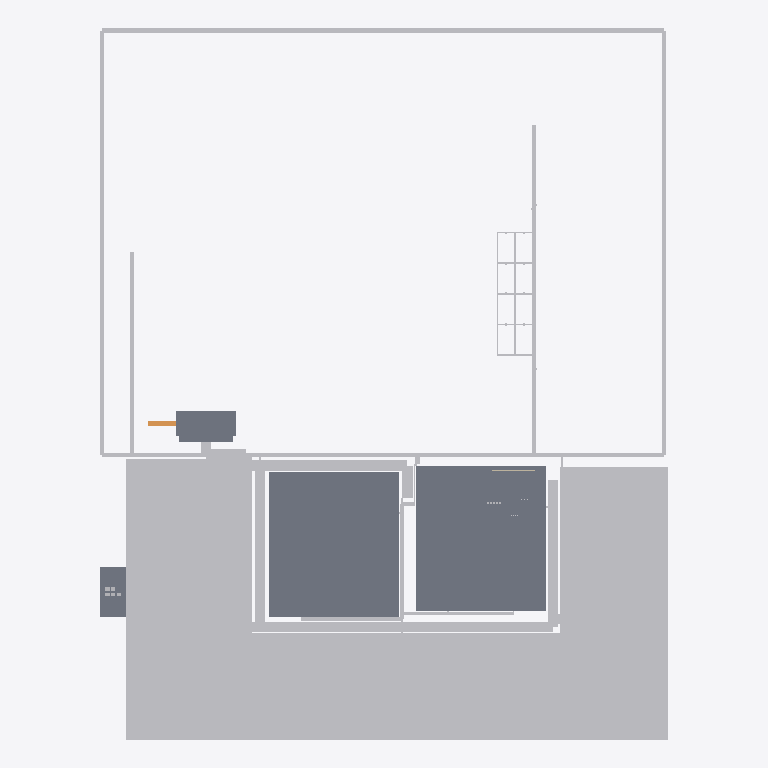
Plan cut of the same IFC building model at storey 'sports level 1' (level 0.00 m, cut at 1.40 m), seen from above with north up, elements coloured by IFC class (only those large enough to see are counted): 393 other elements (light grey), 5 slabs (grey), 1 ramp (orange), 1 wall (beige). Cut surfaces are drawn darker.
Extent 398.5 m × 498.5 m × 17.0 m (x, y, z). Storeys (2): sports level 1 at 0.00 m; events level 1 at 0.00 m. Elements (3869): 1887 IfcBeam, 1588 IfcBuildingElementProxy, 156 IfcCurtainWall, 118 IfcWall, 70 IfcColumn, 16 IfcDoor, 10 IfcSanitaryTerminal, 8 IfcRoof, 6 IfcSlab, 5 IfcFurnishingElement, 4 IfcCovering, 1 IfcRamp.

HEADER;
FILE_DESCRIPTION(('ViewDefinition[DesignTransferView]'),'2;1');
FILE_NAME('/dev/null','2026-10-01T20:35:28-07:00',(''),(''),'IfcOpenShell 0.8.5-post1','IfcOpenShell 0.8.5-post1','Nobody');
FILE_SCHEMA(('IFC4'));
ENDSEC;
DATA;
#1=IFCPROJECT('05wFEsEr54NAsYon8mWRwF',$,'Worldwide Stages option-06 | Schematic',$,$,$,$,(#10),#5);
#12=IFCSITE('0_pdb_EH52tvXU68FQsezI',$,'Assumed design envelope, unverified parcel',$,$,$,$,$,$,$,$,$,$,$);
#14=IFCBUILDING('39lavzZwv25gvWWP55csAE',$,'sports option-06',$,$,$,$,$,$,$,$,$);
#18=IFCBUILDING('0Zh222yKXEUf_y7u8qeHwF',$,'events option-06',$,$,$,$,$,$,$,$,$);
#16=IFCBUILDINGSTOREY('3lFW1Y_f12kgPf9Wl16r2L',$,'sports level 1',$,$,$,$,$,$,0.0);
#19=IFCBUILDINGSTOREY('2Oui0QOln0PeSXjHFovpNb',$,'events level 1',$,$,$,$,$,$,0.0);
#42913=IFCBUILDINGELEMENTPROXY('0tQht$q2z3Ew23gkH3Ngam',$,'option-06-lot-2 actual paved lot',$,$,#42919,#42914,$,$);
#42890=IFCBUILDINGELEMENTPROXY('1PTmyRoWDCtfurlqHPYWEG',$,'option-06-lot-1 actual paved lot',$,$,#42897,#42892,$,$);
#113=IFCSLAB('3lqCHB1x97qAYprmXaKchK',$,'sports hall floor',$,$,#120,#115,$,$);
#20998=IFCSLAB('034TXxJyPEKwYJGpjSEGlq',$,'events hall floor',$,$,#21005,#21000,$,$);
#42934=IFCBUILDINGELEMENTPROXY('3LK7soFinEWOenRCNRqJ8N',$,'option-06-lot-3 actual paved lot',$,$,#42940,#42935,$,$);
#95752=IFCBUILDINGELEMENTPROXY('1ick7opgX2ORN6RvRQL5KR',$,'hall-front corridor 0',$,$,#95758,#95753,$,$);
#96211=IFCBUILDINGELEMENTPROXY('1mHrQE4h1EHP4HkBqYglFD',$,'outdoor-perimeter corridor 1',$,$,#96217,#96212,$,$);
#96177=IFCBUILDINGELEMENTPROXY('22C2B0aATFIfQR_Sa235i6',$,'outdoor-front-spine corridor 0',$,$,#96183,#96178,$,$);
#96194=IFCBUILDINGELEMENTPROXY('2yHzA0elr61RncJuDeLoTy',$,'outdoor-perimeter corridor 0',$,$,#96200,#96195,$,$);
#96228=IFCBUILDINGELEMENTPROXY('1VnTbvOJD0VOj$N3QZ19FP',$,'outdoor-perimeter corridor 2',$,$,#96234,#96229,$,$);
#95786=IFCBUILDINGELEMENTPROXY('1B8imKkdD4KuDFYdI$QFDg',$,'sports-rear corridor 0',$,$,#95792,#95787,$,$);
#95769=IFCBUILDINGELEMENTPROXY('3_N7MfI41EuRgscIc0sTou',$,'sports-west-service corridor 0',$,$,#95775,#95770,$,$);
#92554=IFCSLAB('3y4VCwKcLEXOxrPXSd7O5W',$,'option-06 Landscape Permanent stage timber performance floor',$,$,#92560,#92555,$,$);
#95820=IFCBUILDINGELEMENTPROXY('0WZ0UUhT9CwhrCtRXcwnzr',$,'event-east-service corridor 0',$,$,#95826,#95821,$,$);
#96245=IFCBUILDINGELEMENTPROXY('3ZbZNk9u52u98HKr7tkhUq',$,'soccer-pickle-shared corridor 0',$,$,#96251,#96246,$,$);
#95291=IFCSLAB('184CBG5QPB1eHxoGJbzn4c',$,'20MW utility reservation',$,$,#95297,#95292,$,$);
#96721=IFCBUILDINGELEMENTPROXY('2K_SEXzrb4tg9TrCWlNlzn',$,'venue-public-entry corridor 0',$,$,#96727,#96722,$,$);
#96806=IFCBUILDINGELEMENTPROXY('3DKnRD2mjD4BZFNE8kkWDK',$,'lot-2-accessible-link corridor 1',$,$,#96812,#96807,$,$);
#95939=IFCBUILDINGELEMENTPROXY('11FAWo3Gb1YvD2faadu$QI',$,'public-hall-park-1 corridor 0',$,$,#95945,#95940,$,$);
#95922=IFCBUILDINGELEMENTPROXY('1cBLItHn90Zfpn9xW7y631',$,'hall-forecourt-link corridor 0',$,$,#95928,#95923,$,$);
#95803=IFCBUILDINGELEMENTPROXY('1JMhLbO_94YRJYA3jgKNSX',$,'sports-loading-spur corridor 0',$,$,#95809,#95804,$,$);
#93869=IFCSLAB('1u$rWrTzbFvfxGaTIJ9BJv',$,'option-06 Landscape Secure stage backstage floor',$,$,#93875,#93870,$,$);
#96279=IFCBUILDINGELEMENTPROXY('0QBgQtmyL5NhYqb8cs6x$o',$,'pickle-longitudinal-2 corridor 0',$,$,#96285,#96280,$,$);
#95871=IFCBUILDINGELEMENTPROXY('3WVid9TfHCMgxoMOnpwG8j',$,'stage-production corridor 0',$,$,#95877,#95872,$,$);
#96143=IFCBUILDINGELEMENTPROXY('2aCrsdhIb6GAwiGNtuIJce',$,'event-hall-front-walk corridor 0',$,$,#96149,#96144,$,$);
#94064=IFCRAMP('1aMHo7vXr9FfNXmmfVB0XM',$,'option-06 Landscape Stage low gradient performer access ramp',$,$,#94070,#94065,$,$);
#96908=IFCBUILDINGELEMENTPROXY('1k$9nN6p9DZQwaxiPG4iOC',$,'event-arrival-link corridor 0',$,$,#96914,#96909,$,$);
#96262=IFCBUILDINGELEMENTPROXY('3$GQL3ZFXCxxmuqK7AjTwt',$,'pickle-longitudinal-1 corridor 0',$,$,#96268,#96263,$,$);
#96857=IFCBUILDINGELEMENTPROXY('2Tdaq9vfXFVvX62h9zWJG$',$,'lot-3-accessible-link corridor 1',$,$,#96863,#96858,$,$);
#95888=IFCBUILDINGELEMENTPROXY('29Lj6ppO50neb4G6Z5_YUG',$,'stage-production corridor 1',$,$,#95894,#95889,$,$);
#96313=IFCBUILDINGELEMENTPROXY('1EMkiiNRT8JP2iGCqSWf2V',$,'pickle-cross-1 corridor 0',$,$,#96319,#96314,$,$);
#96347=IFCBUILDINGELEMENTPROXY('1OrJRl4vvBfRc$0wuZ$9M0',$,'pickle-cross-3 corridor 0',$,$,#96353,#96348,$,$);
#96364=IFCBUILDINGELEMENTPROXY('3A8TQLi6XBGPfxtyAr8vJD',$,'pickle-cross-4 corridor 0',$,$,#96370,#96365,$,$);
#95956=IFCBUILDINGELEMENTPROXY('29AajETw13KxDBVIMmZfSy',$,'public-hall-park-1 corridor 1',$,$,#95962,#95957,$,$);
#42602=IFCWALL('3wS_VUChLCU8vqhiS1jDmB',$,'Office suite 5000sf rearwall',$,$,#42608,#42603,$,$);
#92461=IFCBUILDINGELEMENTPROXY('2fubt7mJz3qxE65RhZPh9u',$,'option-06 protected parking walk 0',$,$,#92467,#92462,$,$);
#42989=IFCBUILDINGELEMENTPROXY('1jZ$TfvbTBZ9N4pt88dByw',$,'option-06-stall-0002',$,$,#42995,#42990,$,$);
#60813=IFCBUILDINGELEMENTPROXY('1eLIXzwRzFkBbws_D$GzV3',$,'option-06-stall-0542',$,$,#60819,#60814,$,$);
#60780=IFCBUILDINGELEMENTPROXY('2fTLTDfTL4Be1F1D9FVGMV',$,'option-06-stall-0541',$,$,#60786,#60781,$,$);
#83550=IFCBUILDINGELEMENTPROXY('03ouLNwGf0pglhVw6QlhmJ',$,'option-06-stall-1231',$,$,#83556,#83551,$,$);
#83583=IFCBUILDINGELEMENTPROXY('1iMg1WnrT4JhlVBuebQZ5O',$,'option-06-stall-1232',$,$,#83589,#83584,$,$);
#92510=IFCBUILDINGELEMENTPROXY('0KiXqd5aH75Blm4DCA7INl',$,'option-06 protected parking walk 2',$,$,#92516,#92511,$,$);
#96007=IFCBUILDINGELEMENTPROXY('3MgP8fa5z5Q95BRpG0s8fl',$,'public-hall-park-3 corridor 1',$,$,#96013,#96008,$,$);
#95973=IFCBUILDINGELEMENTPROXY('3TYYc87pvDCP8Q7reIdkIn',$,'public-hall-park-2 corridor 0',$,$,#95979,#95974,$,$);
#96381=IFCBUILDINGELEMENTPROXY('02HeeJ8Wb9qxVM3mmN4cEt',$,'pickle-cross-5 corridor 0',$,$,#96387,#96382,$,$);
#42955=IFCBUILDINGELEMENTPROXY('1zLl1vZ0j9EfnvBZAbr0Jv',$,'option-06-stall-0001',$,$,#42961,#42956,$,$);
#43023=IFCBUILDINGELEMENTPROXY('2_bZJKXBv84Q5$blTxsqJ8',$,'option-06-stall-0003',$,$,#43029,#43024,$,$);
#43056=IFCBUILDINGELEMENTPROXY('3W6oDa9ybEzOQwut2IZDH6',$,'option-06-stall-0004',$,$,#43062,#43057,$,$);
#43089=IFCBUILDINGELEMENTPROXY('0Qgw5y3C5AQeW7E$1z$_My',$,'option-06-stall-0005',$,$,#43095,#43090,$,$);
#43155=IFCBUILDINGELEMENTPROXY('0EtlT0K_bFXu0rrxg9CNJx',$,'option-06-stall-0007',$,$,#43161,#43156,$,$);
#43287=IFCBUILDINGELEMENTPROXY('2fapos2DHCxw5OlOsXGUci',$,'option-06-stall-0011',$,$,#43293,#43288,$,$);
#43354=IFCBUILDINGELEMENTPROXY('04b8bJDRX3KBQwdTxOHyN9',$,'option-06-stall-0013',$,$,#43360,#43355,$,$);
#43387=IFCBUILDINGELEMENTPROXY('0w0E5FygrFmO2GBq0YV5IQ',$,'option-06-stall-0014',$,$,#43393,#43388,$,$);
#43420=IFCBUILDINGELEMENTPROXY('2hlgBhY6T0yxQITI06mX6j',$,'option-06-stall-0015',$,$,#43426,#43421,$,$);
#43453=IFCBUILDINGELEMENTPROXY('1GntU3Msv3KRDIZOhv1$d$',$,'option-06-stall-0016',$,$,#43459,#43454,$,$);
#43486=IFCBUILDINGELEMENTPROXY('1hOAHHnDTB$ws0iCKokkhS',$,'option-06-stall-0017',$,$,#43492,#43487,$,$);
#43552=IFCBUILDINGELEMENTPROXY('3$JsyZSQ5EpeTmiYvk$iY5',$,'option-06-stall-0019',$,$,#43558,#43553,$,$);
#43519=IFCBUILDINGELEMENTPROXY('3z$Li$u6DEpeTF2elxDW47',$,'option-06-stall-0018',$,$,#43525,#43520,$,$);
#43585=IFCBUILDINGELEMENTPROXY('3XHv6Ri21C5hlHbAfUNJu8',$,'option-06-stall-0020',$,$,#43591,#43586,$,$);
#43618=IFCBUILDINGELEMENTPROXY('3YfPe6DlT2l8Ep2IuB_jNn',$,'option-06-stall-0021',$,$,#43624,#43619,$,$);
#43651=IFCBUILDINGELEMENTPROXY('2kSmBHk91BOB6v$zg9Rbr7',$,'option-06-stall-0022',$,$,#43657,#43652,$,$);
#43717=IFCBUILDINGELEMENTPROXY('0cI1oT9er6A9eODXBuwNxn',$,'option-06-stall-0024',$,$,#43723,#43718,$,$);
#43750=IFCBUILDINGELEMENTPROXY('1USk7jXrP2lfxfNArKaI_X',$,'option-06-stall-0025',$,$,#43756,#43751,$,$);
#43817=IFCBUILDINGELEMENTPROXY('0eS5sMnHX2MR53cVzu$Ide',$,'option-06-stall-0027',$,$,#43823,#43818,$,$);
#43850=IFCBUILDINGELEMENTPROXY('2RJAjjo6DCkg0kWV_ecaLp',$,'option-06-stall-0028',$,$,#43856,#43851,$,$);
#43883=IFCBUILDINGELEMENTPROXY('00ffM1kgzClhzDdWFF$VsB',$,'option-06-stall-0029',$,$,#43889,#43884,$,$);
#43949=IFCBUILDINGELEMENTPROXY('1chdL5qyz6JeZmHoV$wtSN',$,'option-06-stall-0031',$,$,#43955,#43950,$,$);
#43916=IFCBUILDINGELEMENTPROXY('2v5eh68P15IfvPcV$mEToL',$,'option-06-stall-0030',$,$,#43922,#43917,$,$);
#44015=IFCBUILDINGELEMENTPROXY('3nyky$oXr25va0L5c6TQRU',$,'option-06-stall-0033',$,$,#44021,#44016,$,$);
#43982=IFCBUILDINGELEMENTPROXY('0qhbVdyiDCGhduIyJ$74KT',$,'option-06-stall-0032',$,$,#43988,#43983,$,$);
#44081=IFCBUILDINGELEMENTPROXY('2EGdNXm4r4ZxOZJ_Qp1PX$',$,'option-06-stall-0035',$,$,#44087,#44082,$,$);
#44048=IFCBUILDINGELEMENTPROXY('0GKleYF3L63wqvR22uKBV5',$,'option-06-stall-0034',$,$,#44054,#44049,$,$);
#44114=IFCBUILDINGELEMENTPROXY('0BOO9Q7oPEshSYH1GjU5Id',$,'option-06-stall-0036',$,$,#44120,#44115,$,$);
#44180=IFCBUILDINGELEMENTPROXY('0dnPBBnen2bBaAGJxwjIWE',$,'option-06-stall-0038',$,$,#44186,#44181,$,$);
#44246=IFCBUILDINGELEMENTPROXY('3cSqvqIzfBtASm5lgLOa5D',$,'option-06-stall-0040',$,$,#44252,#44247,$,$);
#44213=IFCBUILDINGELEMENTPROXY('2MYMFVfbrFN8i6z0t1$ZIa',$,'option-06-stall-0039',$,$,#44219,#44214,$,$);
#44279=IFCBUILDINGELEMENTPROXY('3CJ2NoFvD25OBbHLelgfX1',$,'option-06-stall-0041',$,$,#44285,#44280,$,$);
#44345=IFCBUILDINGELEMENTPROXY('1gjLkjOXbBie5XwbJjpz4I',$,'option-06-stall-0043',$,$,#44351,#44346,$,$);
#44312=IFCBUILDINGELEMENTPROXY('0sQl2pNC1EAAxm0wzVBWBE',$,'option-06-stall-0042',$,$,#44318,#44313,$,$);
#44378=IFCBUILDINGELEMENTPROXY('3DMvxVUQn4lglTswC45J9D',$,'option-06-stall-0044',$,$,#44384,#44379,$,$);
#44444=IFCBUILDINGELEMENTPROXY('20z2qGMrrFThBUMzp_xbox',$,'option-06-stall-0046',$,$,#44450,#44445,$,$);
#44411=IFCBUILDINGELEMENTPROXY('1NXhVY2aP2Fw0LZLZy$DEJ',$,'option-06-stall-0045',$,$,#44417,#44412,$,$);
#44510=IFCBUILDINGELEMENTPROXY('2Lap9vDl5E0B8yKTi9WRI9',$,'option-06-stall-0048',$,$,#44516,#44511,$,$);
#44477=IFCBUILDINGELEMENTPROXY('2DZNt8B$z93BwokjmH4Ger',$,'option-06-stall-0047',$,$,#44483,#44478,$,$);
#44576=IFCBUILDINGELEMENTPROXY('0snl9g7avEVgQUIm6nrNHD',$,'option-06-stall-0050',$,$,#44582,#44577,$,$);
#44609=IFCBUILDINGELEMENTPROXY('37giAUOHn4KRgssXVESGT$',$,'option-06-stall-0051',$,$,#44615,#44610,$,$);
#44642=IFCBUILDINGELEMENTPROXY('3evTKjIDH2gBCj7xE1eUfD',$,'option-06-stall-0052',$,$,#44648,#44643,$,$);
#44675=IFCBUILDINGELEMENTPROXY('0tlWOd7SDBuwWBvg2kdeXf',$,'option-06-stall-0053',$,$,#44681,#44676,$,$);
#45666=IFCBUILDINGELEMENTPROXY('0UddCVV_D5P8eh6sUa0GGh',$,'option-06-stall-0083',$,$,#45672,#45667,$,$);
#45732=IFCBUILDINGELEMENTPROXY('23OG_bf6D6AAIaN_Xo1lpH',$,'option-06-stall-0085',$,$,#45738,#45733,$,$);
#45699=IFCBUILDINGELEMENTPROXY('2nyDKGKkD49v2H67kh_Zou',$,'option-06-stall-0084',$,$,#45705,#45700,$,$);
#45765=IFCBUILDINGELEMENTPROXY('2DTclNAQLEGvm5g4D6L3r_',$,'option-06-stall-0086',$,$,#45771,#45766,$,$);
#45798=IFCBUILDINGELEMENTPROXY('3cAFriwjL7WejDtZmtxRBo',$,'option-06-stall-0087',$,$,#45804,#45799,$,$);
#45831=IFCBUILDINGELEMENTPROXY('2xxfFOpXH0rAwSx3jkqoTS',$,'option-06-stall-0088',$,$,#45837,#45832,$,$);
#45864=IFCBUILDINGELEMENTPROXY('1Ysj4GA39FpuchaahNayrj',$,'option-06-stall-0089',$,$,#45870,#45865,$,$);
#45897=IFCBUILDINGELEMENTPROXY('16dQfGkabCeOQGvcTYTeTA',$,'option-06-stall-0090',$,$,#45903,#45898,$,$);
#45930=IFCBUILDINGELEMENTPROXY('16CkOKXeP0lBrzMg1bUNQo',$,'option-06-stall-0091',$,$,#45936,#45931,$,$);
#45963=IFCBUILDINGELEMENTPROXY('2BymeG0mv65QTiOU4h6bGX',$,'option-06-stall-0092',$,$,#45969,#45964,$,$);
#46029=IFCBUILDINGELEMENTPROXY('0fIymMga1FtgnkMu_CGJeD',$,'option-06-stall-0094',$,$,#46035,#46030,$,$);
#46095=IFCBUILDINGELEMENTPROXY('1XWzcBd4L6ixck6LkIqRKB',$,'option-06-stall-0096',$,$,#46101,#46096,$,$);
#46062=IFCBUILDINGELEMENTPROXY('3swzpKYS53SA6QTFbRoeDv',$,'option-06-stall-0095',$,$,#46068,#46063,$,$);
#46161=IFCBUILDINGELEMENTPROXY('12Zjhd1eH4rBtdrGQWJXhT',$,'option-06-stall-0098',$,$,#46167,#46162,$,$);
#46128=IFCBUILDINGELEMENTPROXY('1rpg6liyTD1e1gTo$NI9QJ',$,'option-06-stall-0097',$,$,#46134,#46129,$,$);
#46227=IFCBUILDINGELEMENTPROXY('2mI0YiF5z988L2v_pvU93f',$,'option-06-stall-0100',$,$,#46233,#46228,$,$);
#46260=IFCBUILDINGELEMENTPROXY('1PKuMtIkr8JfTLFmLKrik8',$,'option-06-stall-0101',$,$,#46266,#46261,$,$);
#46194=IFCBUILDINGELEMENTPROXY('0CB1LzqSvFWBKuamFmOjGR',$,'option-06-stall-0099',$,$,#46200,#46195,$,$);
#46326=IFCBUILDINGELEMENTPROXY('13tMhmqRP2lQ$$mZ9Uir7f',$,'option-06-stall-0103',$,$,#46332,#46327,$,$);
#46359=IFCBUILDINGELEMENTPROXY('0b2NMlADr3eway3cruQSL8',$,'option-06-stall-0104',$,$,#46365,#46360,$,$);
#46293=IFCBUILDINGELEMENTPROXY('0Y89OFSMr9jPCcqnpMZ47P',$,'option-06-stall-0102',$,$,#46299,#46294,$,$);
#46425=IFCBUILDINGELEMENTPROXY('2iLOkJklz1pR__lvpBpD74',$,'option-06-stall-0106',$,$,#46431,#46426,$,$);
#46491=IFCBUILDINGELEMENTPROXY('0hhyle2bL6I8mdIN0ISt22',$,'option-06-stall-0108',$,$,#46497,#46492,$,$);
#46458=IFCBUILDINGELEMENTPROXY('23_Nx$z9129vydVjquUXFr',$,'option-06-stall-0107',$,$,#46464,#46459,$,$);
#46524=IFCBUILDINGELEMENTPROXY('3XEcADmTnCzRhpqhJGE22h',$,'option-06-stall-0109',$,$,#46530,#46525,$,$);
#46590=IFCBUILDINGELEMENTPROXY('0ukqpZB$H80fvCNFGv0HrG',$,'option-06-stall-0111',$,$,#46596,#46591,$,$);
#46623=IFCBUILDINGELEMENTPROXY('06JoJtiNH4KQxRz$j3iQM9',$,'option-06-stall-0112',$,$,#46629,#46624,$,$);
#46656=IFCBUILDINGELEMENTPROXY('3XCzUdSnb4ggD_ta1myorl',$,'option-06-stall-0113',$,$,#46662,#46657,$,$);
#46689=IFCBUILDINGELEMENTPROXY('22kRdNeXv9Wecbhep$noC7',$,'option-06-stall-0114',$,$,#46695,#46690,$,$);
#46722=IFCBUILDINGELEMENTPROXY('3rTjmwI1LBMhQXTHCSs6lK',$,'option-06-stall-0115',$,$,#46728,#46723,$,$);
#46788=IFCBUILDINGELEMENTPROXY('2mB3WhBe1B6uW330sITIr3',$,'option-06-stall-0117',$,$,#46794,#46789,$,$);
#46755=IFCBUILDINGELEMENTPROXY('0LZfBCsd1A6vS2SrCOiNJg',$,'option-06-stall-0116',$,$,#46761,#46756,$,$);
#46821=IFCBUILDINGELEMENTPROXY('0Tz30jgtHEfuqGeZ$aM6SG',$,'option-06-stall-0118',$,$,#46827,#46822,$,$);
#46854=IFCBUILDINGELEMENTPROXY('2luo76VpnAge9kTjIAlrhL',$,'option-06-stall-0119',$,$,#46860,#46855,$,$);
#46887=IFCBUILDINGELEMENTPROXY('1ILLwrAbz9lvIrQiI5PCiO',$,'option-06-stall-0120',$,$,#46893,#46888,$,$);
#46953=IFCBUILDINGELEMENTPROXY('2Jwm1leon3MA4PTL$EXMvp',$,'option-06-stall-0122',$,$,#46959,#46954,$,$);
#46986=IFCBUILDINGELEMENTPROXY('3WHbBXsmHDMgLNLz1OnYi3',$,'option-06-stall-0123',$,$,#46992,#46987,$,$);
#47019=IFCBUILDINGELEMENTPROXY('0LcSbyhMfBeASN2CVIf2XI',$,'option-06-stall-0124',$,$,#47025,#47020,$,$);
#47085=IFCBUILDINGELEMENTPROXY('0eerp2oujFbB2IHZ3WIpdi',$,'option-06-stall-0126',$,$,#47091,#47086,$,$);
#47052=IFCBUILDINGELEMENTPROXY('3a1qxVoZz0Sw2FzIq_qOnD',$,'option-06-stall-0125',$,$,#47058,#47053,$,$);
#47118=IFCBUILDINGELEMENTPROXY('1NJqg4yl92Awk4urN$_dUE',$,'option-06-stall-0127',$,$,#47124,#47119,$,$);
#47184=IFCBUILDINGELEMENTPROXY('3Ap5HUpVf2SRt46mcchgmS',$,'option-06-stall-0129',$,$,#47190,#47185,$,$);
#47151=IFCBUILDINGELEMENTPROXY('3dOBxzB0v6D9Zip3DgB9b6',$,'option-06-stall-0128',$,$,#47157,#47152,$,$);
#47217=IFCBUILDINGELEMENTPROXY('2Z5gGRpOP9z9wGTdx0vs$j',$,'option-06-stall-0130',$,$,#47223,#47218,$,$);
#47250=IFCBUILDINGELEMENTPROXY('0sNok69oL9Ugm0HrzIB8gv',$,'option-06-stall-0131',$,$,#47256,#47251,$,$);
#47283=IFCBUILDINGELEMENTPROXY('05$$9eB4n1JOFRfdFK80N9',$,'option-06-stall-0132',$,$,#47289,#47284,$,$);
#47382=IFCBUILDINGELEMENTPROXY('2ZByjgpL59dP1eDZG_4tzZ',$,'option-06-stall-0135',$,$,#47388,#47383,$,$);
#47349=IFCBUILDINGELEMENTPROXY('3f4BhY9DL3EBXr1e5Hwib$',$,'option-06-stall-0134',$,$,#47355,#47350,$,$);
#47448=IFCBUILDINGELEMENTPROXY('3d6csDe6L6KPTKsYF8$KHZ',$,'option-06-stall-0137',$,$,#47454,#47449,$,$);
#47415=IFCBUILDINGELEMENTPROXY('1AsTVFsknFpBGc8lQ5AxHn',$,'option-06-stall-0136',$,$,#47421,#47416,$,$);
#48438=IFCBUILDINGELEMENTPROXY('2ok5cn$HL0SAnEDbitFp3v',$,'option-06-stall-0167',$,$,#48444,#48439,$,$);
#48471=IFCBUILDINGELEMENTPROXY('37hBS1OQT5lQEz5NHb7DLd',$,'option-06-stall-0168',$,$,#48477,#48472,$,$);
#48504=IFCBUILDINGELEMENTPROXY('2RRsb4J$H4MRHBiuZW3aO4',$,'option-06-stall-0169',$,$,#48510,#48505,$,$);
#48570=IFCBUILDINGELEMENTPROXY('1E7KJ8coP3NecE$gowW94n',$,'option-06-stall-0171',$,$,#48576,#48571,$,$);
#48537=IFCBUILDINGELEMENTPROXY('0$wrLV0YDE6fPJgnyJxv4V',$,'option-06-stall-0170',$,$,#48543,#48538,$,$);
#48603=IFCBUILDINGELEMENTPROXY('0aelrAIKD9D8Nos9E5pBjq',$,'option-06-stall-0172',$,$,#48609,#48604,$,$);
#48669=IFCBUILDINGELEMENTPROXY('1d1DeG09P77wHBT79gWx43',$,'option-06-stall-0174',$,$,#48675,#48670,$,$);
#48636=IFCBUILDINGELEMENTPROXY('3CSt87r9z9Swe79N3aKrBn',$,'option-06-stall-0173',$,$,#48642,#48637,$,$);
#48735=IFCBUILDINGELEMENTPROXY('2_IM37WcHF$Q3lPKUx82Hx',$,'option-06-stall-0176',$,$,#48741,#48736,$,$);
#48702=IFCBUILDINGELEMENTPROXY('0Mbn97$gHAL8k0ix8$zCYB',$,'option-06-stall-0175',$,$,#48708,#48703,$,$);
#48801=IFCBUILDINGELEMENTPROXY('0Sdm5GMiX6teI3IoHfu0gl',$,'option-06-stall-0178',$,$,#48807,#48802,$,$);
#48867=IFCBUILDINGELEMENTPROXY('3g3_P0YTTAzA0LXgo_GoK6',$,'option-06-stall-0180',$,$,#48873,#48868,$,$);
#48834=IFCBUILDINGELEMENTPROXY('0HU40uwwb87f0BXlA5bdYd',$,'option-06-stall-0179',$,$,#48840,#48835,$,$);
#48900=IFCBUILDINGELEMENTPROXY('2Cvp1_1l59Ff16t4oZUpMb',$,'option-06-stall-0181',$,$,#48906,#48901,$,$);
#48966=IFCBUILDINGELEMENTPROXY('3hBqHrorDAbQSa1VwIWuvs',$,'option-06-stall-0183',$,$,#48972,#48967,$,$);
#48933=IFCBUILDINGELEMENTPROXY('3GsHWpV1v2c9UqG2nN89JB',$,'option-06-stall-0182',$,$,#48939,#48934,$,$);
#48999=IFCBUILDINGELEMENTPROXY('08O7K9H8DEbOSeeK5dibvK',$,'option-06-stall-0184',$,$,#49005,#49000,$,$);
#49032=IFCBUILDINGELEMENTPROXY('2hLpIXCjXEbQoY7oTxBQd$',$,'option-06-stall-0185',$,$,#49038,#49033,$,$);
#49098=IFCBUILDINGELEMENTPROXY('1SIt8hcsL1fxr4RK7l$Cbv',$,'option-06-stall-0187',$,$,#49104,#49099,$,$);
#49065=IFCBUILDINGELEMENTPROXY('0BuDuzmubFsf$fEo3xZQbu',$,'option-06-stall-0186',$,$,#49071,#49066,$,$);
#49131=IFCBUILDINGELEMENTPROXY('2CMHxBPxzD68otIgKwIO7$',$,'option-06-stall-0188',$,$,#49137,#49132,$,$);
#49230=IFCBUILDINGELEMENTPROXY('1meiTg2ezFKBh8arU3yKKS',$,'option-06-stall-0191',$,$,#49236,#49231,$,$);
#49197=IFCBUILDINGELEMENTPROXY('2kyFkl2vX7WeZFGHTvQhfp',$,'option-06-stall-0190',$,$,#49203,#49198,$,$);
#49263=IFCBUILDINGELEMENTPROXY('0MFfq0BfD3XBJ7VyfhLoIQ',$,'option-06-stall-0192',$,$,#49269,#49264,$,$);
#49296=IFCBUILDINGELEMENTPROXY('1DtQ_GhHD1qe$LKZsZ_8$n',$,'option-06-stall-0193',$,$,#49302,#49297,$,$);
#50286=IFCBUILDINGELEMENTPROXY('2GUeDEkhL9NAwZ9iubpa_w',$,'option-06-stall-0223',$,$,#50292,#50287,$,$);
ENDSEC;
